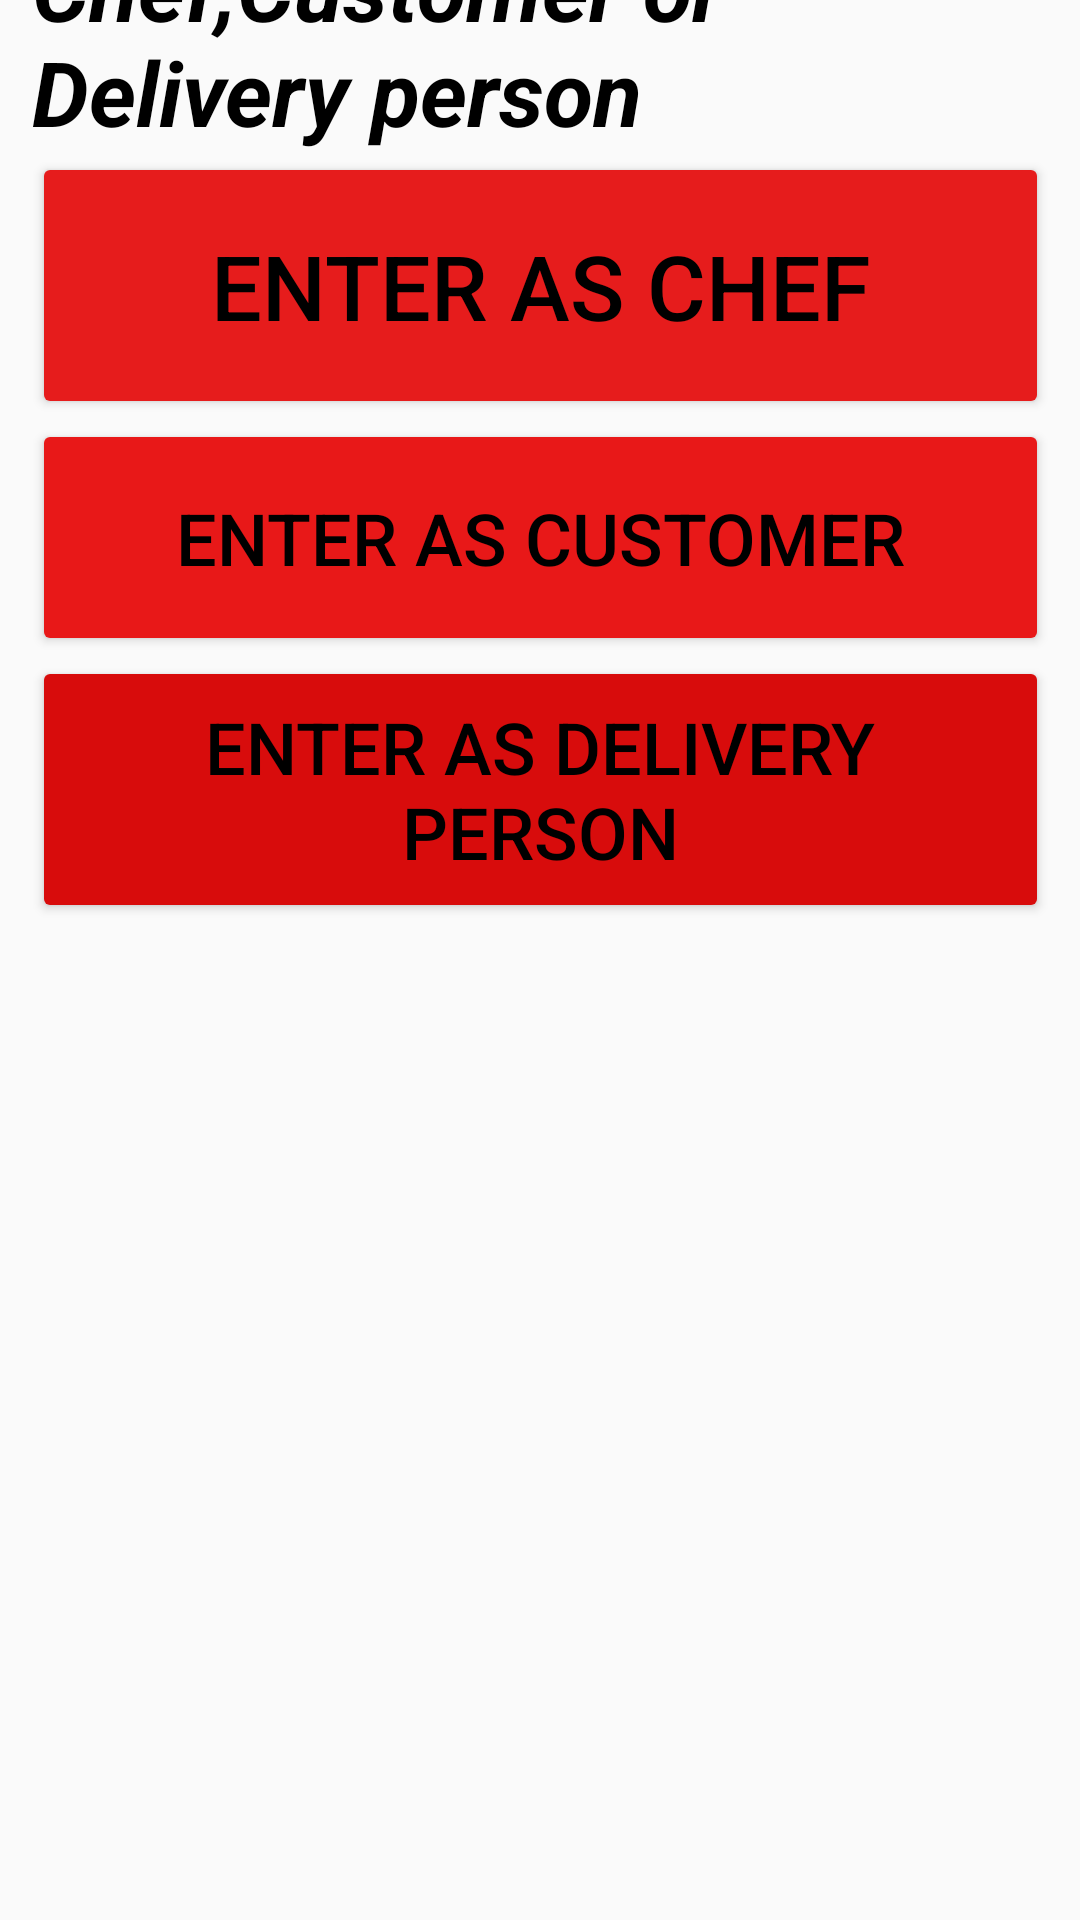

Reconstruct the res/layout file that produces this screen, plus the resources it refers to.
<!-- AndroidManifest.xml: application theme Theme.Fooddeliveryapk -->
<!-- res/layout/activity_choose_one.xml -->
<?xml version="1.0" encoding="utf-8"?>
<androidx.constraintlayout.widget.ConstraintLayout xmlns:android="http://schemas.android.com/apk/res/android"
    xmlns:app="http://schemas.android.com/apk/res-auto"
    android:id="@+id/bggimage"
    android:layout_width="match_parent"
    android:layout_height="match_parent">

    


    <LinearLayout
        android:id="@+id/LinearLayout"
        android:layout_width="339dp"
        android:layout_height="392dp"
        android:layout_alignParentStart="true"
        android:layout_alignParentEnd="true"
        android:layout_alignParentBottom="true"
        android:layout_marginBottom="308dp"
        android:orientation="vertical"
        app:layout_constraintBottom_toBottomOf="parent"
        app:layout_constraintEnd_toEndOf="parent"
        app:layout_constraintStart_toStartOf="parent">


        <TextView
            android:layout_width="329dp"
            android:layout_height="wrap_content"
            android:text="Choose who are you? Chef,Customer or Delivery person"
            android:textColor="@color/black"
            android:textSize="30sp"
            android:textStyle="bold|italic" />

        <Button
            android:id="@+id/chef"
            android:layout_width="match_parent"
            android:layout_height="89dp"
            android:backgroundTint="#E61C1C"
            android:text="Enter as Chef"
            android:textColor="@color/black"
            android:textSize="30sp"
            app:strokeWidth="1dp" />


        <Button
            android:id="@+id/customer"
            android:layout_width="match_parent"
            android:layout_height="79dp"
            android:backgroundTint="#E81818"
            android:text="Enter as Customer"
            android:textColor="@color/black"
            android:textSize="24sp"
            app:strokeColor="#040404"
            app:strokeWidth="1dp" />

        <Button
            android:id="@+id/deliveryP"
            android:layout_width="match_parent"
            android:layout_height="89dp"
            android:backgroundTint="#D80C0C"
            android:text="Enter as Delivery Person"
            android:textColor="@color/black"
            android:textSize="24sp"
            app:strokeColor="#040303"
            app:strokeWidth="1dp" />
    </LinearLayout>

</androidx.constraintlayout.widget.ConstraintLayout>
<!-- resources referenced by this layout -->
<resources>
  <style name="Theme.Fooddeliveryapk" parent="Theme.AppCompat.Light.NoActionBar">
          <item name="colorPrimary">#6200EE</item>
          <item name="colorPrimaryDark">#3700B3</item>
          <item name="colorAccent">#B31699</item>
          <item name="android:windowActionBar">false</item>
          <item name="android:windowNoTitle">true</item>
      </style>
  <!-- not gathered from this repository: default colours our renderer supplied (Android Studio template values) -->
  <color name="black">#FF000000</color>
</resources>
